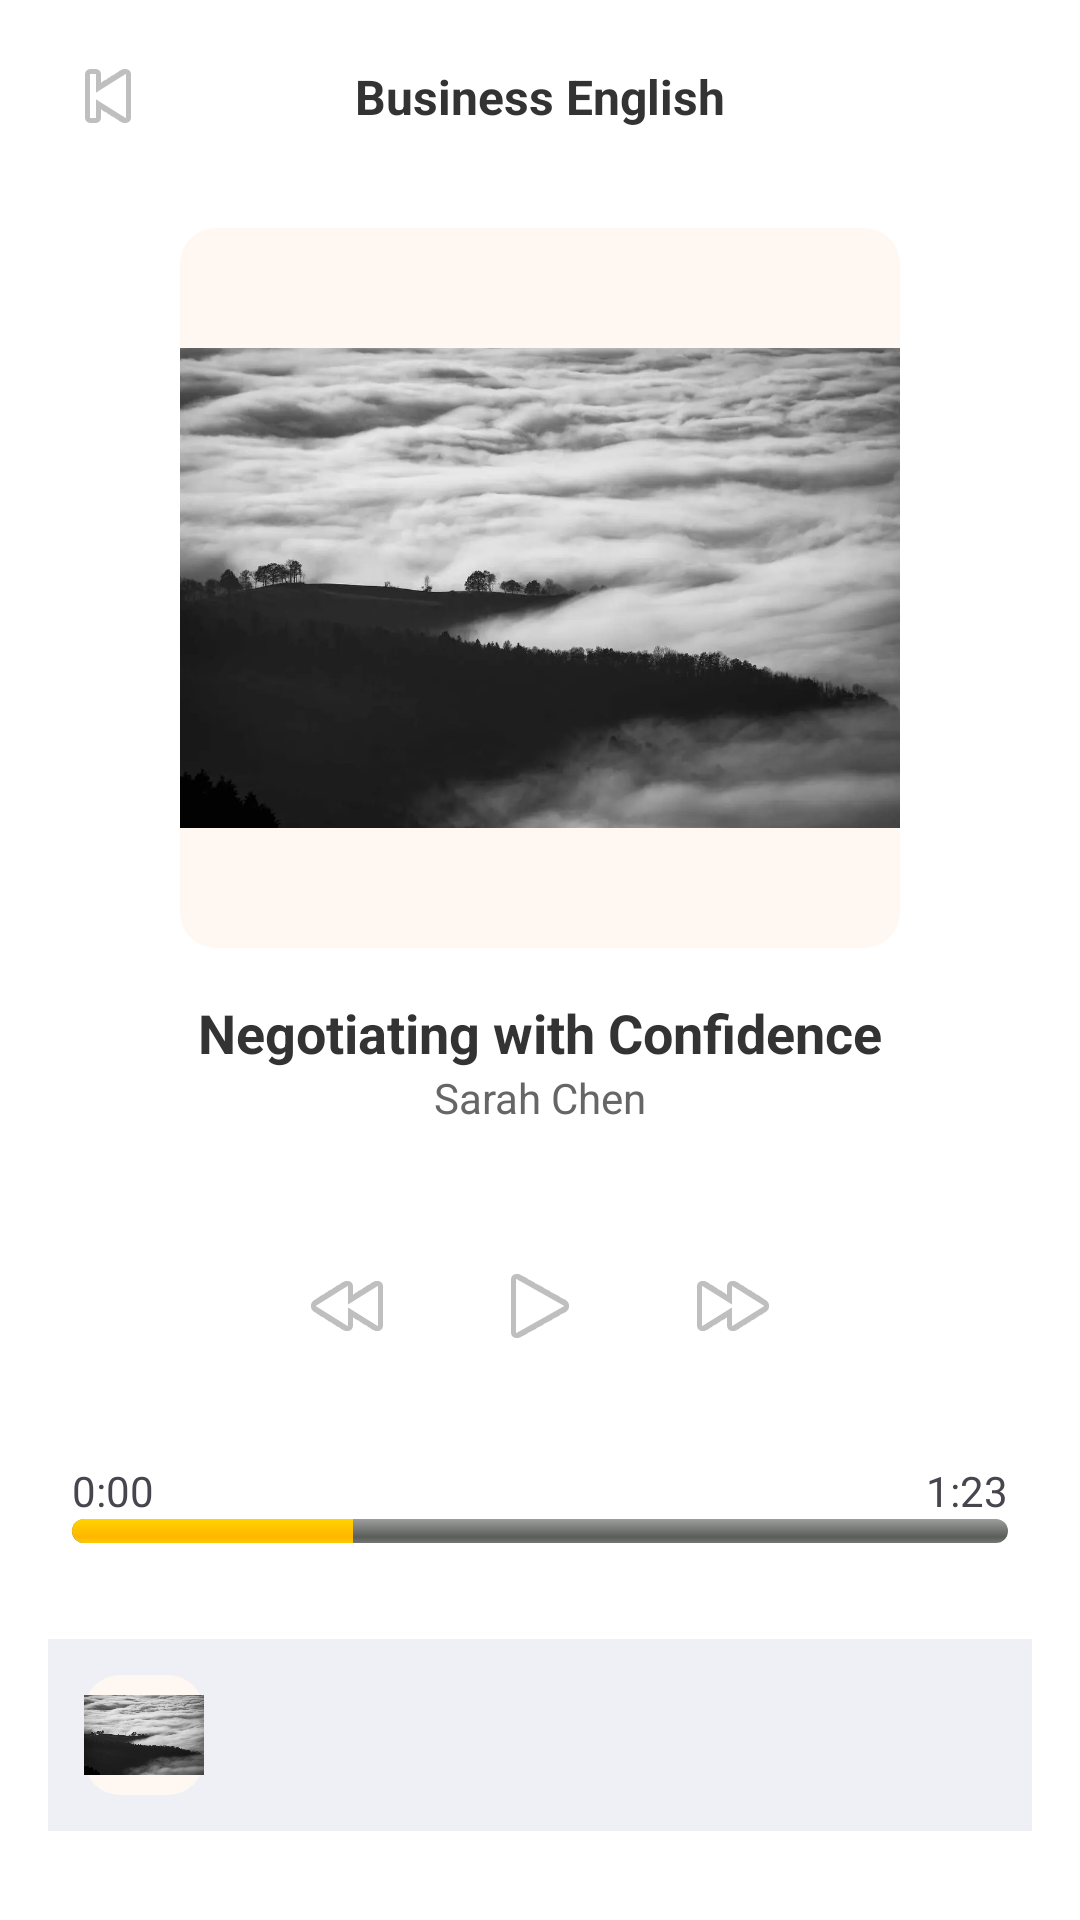

This screen was rendered from an Android layout file. Write that file and the resources it references.
<!-- AndroidManifest.xml: application theme Theme.BE_BusinessEnglish -->
<!-- res/layout/lesson_player.xml -->
<?xml version="1.0" encoding="utf-8"?>
<androidx.constraintlayout.widget.ConstraintLayout xmlns:android="http://schemas.android.com/apk/res/android"
    xmlns:app="http://schemas.android.com/apk/res-auto"
    xmlns:tools="http://schemas.android.com/tools"
    android:layout_width="match_parent"
    android:layout_height="match_parent"
    android:background="@color/white"
    tools:context=".LessonPlayerActivity">

    
    <ImageButton
        android:id="@+id/btnBack"
        android:layout_width="40dp"
        android:layout_height="40dp"
        android:layout_marginStart="16dp"
        android:layout_marginTop="12dp"
        android:background="@android:color/transparent"
        android:contentDescription="Back"
        android:padding="8dp"
        app:srcCompat="@android:drawable/ic_media_previous"
        app:layout_constraintStart_toStartOf="parent"
        app:layout_constraintTop_toTopOf="parent" />

    <TextView
        android:id="@+id/tvTrackTitle"
        android:layout_width="wrap_content"
        android:layout_height="wrap_content"
        android:text="Business English"
        android:textStyle="bold"
        android:textColor="@color/text_black"
        android:textSize="16sp"
        app:layout_constraintTop_toTopOf="@id/btnBack"
        app:layout_constraintBottom_toBottomOf="@id/btnBack"
        app:layout_constraintStart_toStartOf="parent"
        app:layout_constraintEnd_toEndOf="parent" />

    
    <ImageView
        android:id="@+id/ivArtwork"
        android:layout_width="240dp"
        android:layout_height="240dp"
        android:src="@drawable/home_placeholder"
        android:background="@drawable/card_bg"
        android:layout_marginTop="24dp"
        app:layout_constraintTop_toBottomOf="@id/btnBack"
        app:layout_constraintStart_toStartOf="parent"
        app:layout_constraintEnd_toEndOf="parent" />

    
    <TextView
        android:id="@+id/tvLessonTitle"
        android:layout_width="wrap_content"
        android:layout_height="wrap_content"
        android:text="Negotiating with Confidence"
        android:textStyle="bold"
        android:textColor="@color/text_black"
        android:textSize="18sp"
        android:layout_marginTop="16dp"
        app:layout_constraintTop_toBottomOf="@id/ivArtwork"
        app:layout_constraintStart_toStartOf="parent"
        app:layout_constraintEnd_toEndOf="parent" />

    <TextView
        android:id="@+id/tvAuthor"
        android:layout_width="wrap_content"
        android:layout_height="wrap_content"
        android:text="Sarah Chen"
        android:textColor="@color/text_gray"
        app:layout_constraintTop_toBottomOf="@id/tvLessonTitle"
        app:layout_constraintStart_toStartOf="parent"
        app:layout_constraintEnd_toEndOf="parent" />

    
    <LinearLayout
        android:id="@+id/controls"
        android:layout_width="wrap_content"
        android:layout_height="wrap_content"
        android:orientation="horizontal"
        android:gravity="center"
        android:layout_marginTop="24dp"
        app:layout_constraintTop_toBottomOf="@id/tvAuthor"
        app:layout_constraintStart_toStartOf="parent"
        app:layout_constraintEnd_toEndOf="parent">
        <ImageButton
            android:layout_width="56dp"
            android:layout_height="56dp"
            android:background="@android:color/transparent"
            app:srcCompat="@android:drawable/ic_media_rew"/>
        <ImageButton
            android:layout_width="72dp"
            android:layout_height="72dp"
            android:background="@android:color/transparent"
            app:srcCompat="@android:drawable/ic_media_play"/>
        <ImageButton
            android:layout_width="56dp"
            android:layout_height="56dp"
            android:background="@android:color/transparent"
            app:srcCompat="@android:drawable/ic_media_ff"/>
    </LinearLayout>

    
    <LinearLayout
        android:id="@+id/timeRow"
        android:layout_width="0dp"
        android:layout_height="wrap_content"
        android:orientation="horizontal"
        android:gravity="center_vertical"
        android:weightSum="1"
        android:layout_marginStart="24dp"
        android:layout_marginEnd="24dp"
        android:layout_marginTop="16dp"
        app:layout_constraintTop_toBottomOf="@id/controls"
        app:layout_constraintStart_toStartOf="parent"
        app:layout_constraintEnd_toEndOf="parent">
        <TextView
            android:layout_width="0dp"
            android:layout_height="wrap_content"
            android:layout_weight="1"
            android:gravity="start"
            android:text="0:00"/>
        <TextView
            android:layout_width="wrap_content"
            android:layout_height="wrap_content"
            android:text="1:23"/>
    </LinearLayout>

    <ProgressBar
        style="@android:style/Widget.ProgressBar.Horizontal"
        android:id="@+id/seekBar"
        android:layout_width="0dp"
        android:layout_height="8dp"
        android:max="100"
        android:progress="30"
        android:layout_marginStart="24dp"
        android:layout_marginEnd="24dp"
        app:layout_constraintTop_toBottomOf="@id/timeRow"
        app:layout_constraintStart_toStartOf="parent"
        app:layout_constraintEnd_toEndOf="parent"/>

    
    <LinearLayout
        android:id="@+id/speeds"
        android:layout_width="wrap_content"
        android:layout_height="wrap_content"
        android:orientation="horizontal"
        android:layout_marginTop="16dp"
        app:layout_constraintTop_toBottomOf="@id/seekBar"
        app:layout_constraintStart_toStartOf="parent"
        app:layout_constraintEnd_toEndOf="parent">
        <TextView android:padding="8dp" android:background="@drawable/card_bg" android:text="1x"/>
        <TextView android:padding="8dp" android:background="@drawable/card_bg" android:layout_marginStart="12dp" android:text="1.5x"/>
    </LinearLayout>

    <LinearLayout
        android:id="@+id/attachmentsCard"
        android:layout_width="0dp"
        android:layout_height="wrap_content"
        android:orientation="horizontal"
        android:gravity="center_vertical"
        android:background="#EEF0F5"
        android:padding="12dp"
        android:layout_margin="16dp"
        app:layout_constraintTop_toBottomOf="@id/speeds"
        app:layout_constraintStart_toStartOf="parent"
        app:layout_constraintEnd_toEndOf="parent">
        <ImageView android:layout_width="40dp" android:layout_height="40dp" android:src="@drawable/home_placeholder" android:background="@drawable/card_bg"/>
        <LinearLayout android:layout_width="0dp" android:layout_height="wrap_content" android:orientation="vertical" android:layout_marginStart="12dp" android:layout_weight="1">
            <TextView android:text="Negotiating with Confidence" android:textStyle="bold"/>
            <TextView android:text="Attachments" android:textColor="@color/text_gray"/>
        </LinearLayout>
    </LinearLayout>

</androidx.constraintlayout.widget.ConstraintLayout>
<!-- resources referenced by this layout -->
<resources>
  <color name="text_black">#333333</color>
  <color name="text_gray">#666666</color>
  <color name="white">#FFFFFFFF</color>
  <!-- drawable card_bg (drawable) -->
  <?xml version="1.0" encoding="utf-8"?>
  <shape xmlns:android="http://schemas.android.com/apk/res/android"
      android:shape="rectangle">
      <solid android:color="#FFF7F2" />
      <corners android:radius="12dp" />
  </shape>
  <!-- drawable home_placeholder (drawable) -->
  <?xml version="1.0" encoding="utf-8"?>
  <vector xmlns:android="http://schemas.android.com/apk/res/android"
      android:width="120dp"
      android:height="80dp"
      android:viewportWidth="120"
      android:viewportHeight="80">
      <path android:fillColor="#E0E0E0" android:pathData="M0,0 L120,0 L120,80 L0,80 Z"/>
      <path android:fillColor="#C8C8C8" android:pathData="M10,60 L35,30 L60,55 L80,35 L110,70 L10,70 Z"/>
      
      <path android:fillColor="#B0B0B0" android:pathData="M20,12 a8,8 0 1,0 0,16 a8,8 0 1,0 0,-16"/>
  </vector>
  <style name="Theme.BE_BusinessEnglish" parent="Base.Theme.BE_BusinessEnglish" />
  <style name="Base.Theme.BE_BusinessEnglish" parent="Theme.Material3.DayNight.NoActionBar">
          
          
      </style>
</resources>
